Photos from the image-classification dataset "dataset" in the GitHub repository eddie772tw/R6Assist. Its 76 classes are: Ace, Alibi, Amaru, Aruni, Ash, Azami, Bandit, Blackbeard, Blitz, Brava, Buck, capitão, Castle, Caveira, Clash, Deimos, Denari, Doc, Dokkaebi, Echo, Ela, Fenrir, Finka, Flores, Frost, Fuze, Glaz, Goyo, Gridlock, Grim, Hibana, Iana, Jackal, jäger, Kaid, Kali, Kapkan, Lesion, Lion, Maestro, Maverick, Melusi, Mira, Montagne, Mozzie, Mute, Nomad, Oryx, Osa, Pulse, Ram, Rauora, Recruit attacker, Recruit defender, Rook, Sens, Sentry, skopós, Sledge, Smoke, Solis, Striker, Tachanka, Thatcher, Thermite, Thorn, Thunderbird, Tubarao, Twitch, Valkyrie, Vigil, Wamai, Warden, Ying, Zero, Zofia.

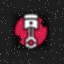
Label: Gridlock

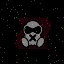
Label: Mute

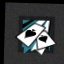
Label: Ace

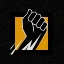
Label: Finka

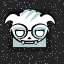
Label: Dokkaebi

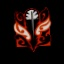
Label: Rauora
